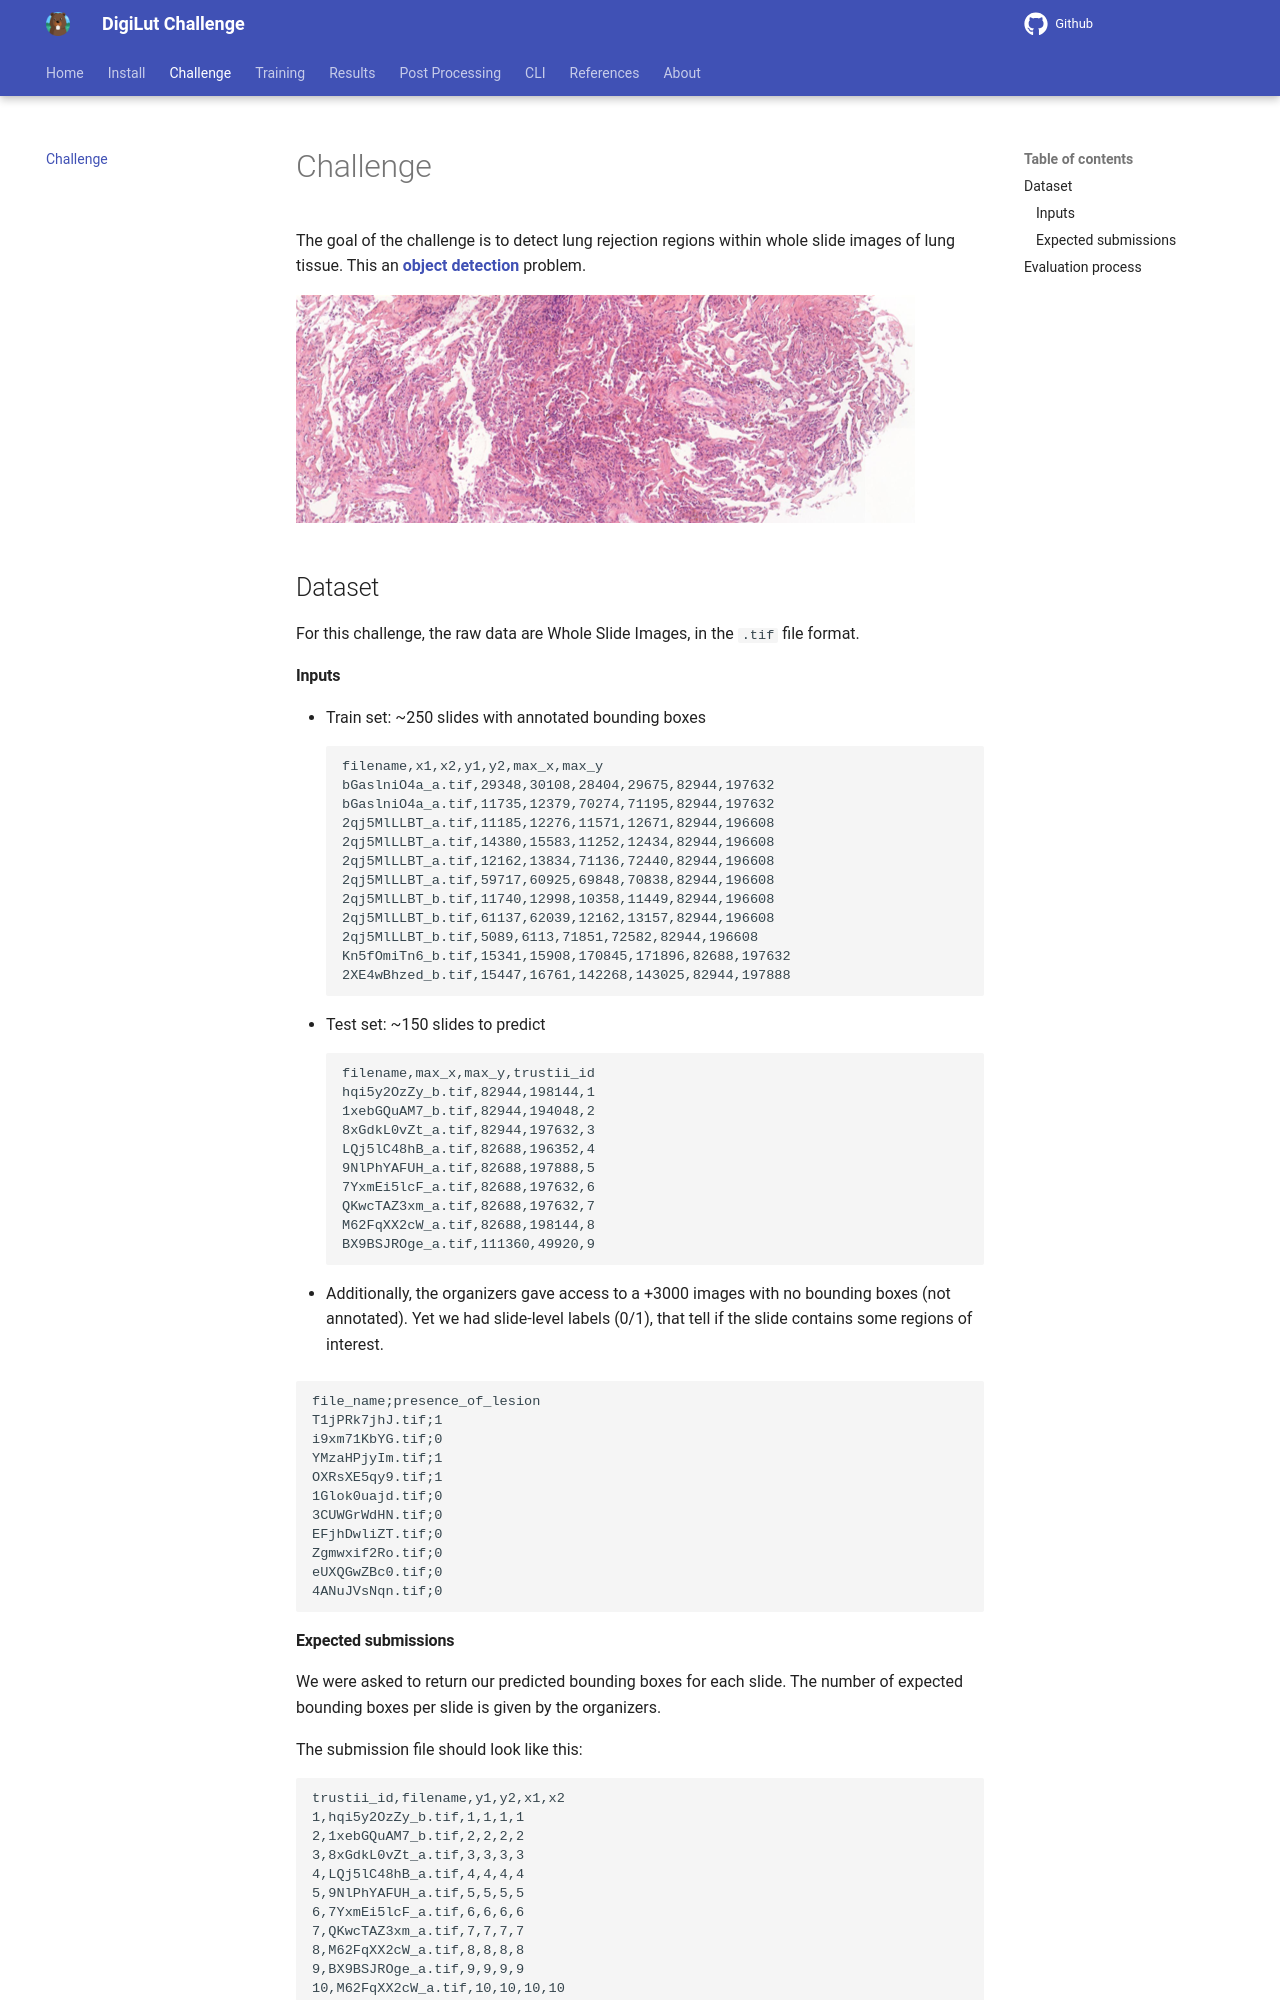

repository: LouisStefanuto/digilut · page: challenge/index.html · generator: mkdocs

# Challenge

The goal of the challenge is to detect lung rejection regions within whole slide images of lung tissue. This an [**object detection**](https://en.wikipedia.org/wiki/Object_detection) problem.

![slide](./assets/slide.png)

## Dataset

For this challenge, the raw data are Whole Slide Images, in the `.tif` file format.

#### Inputs

- Train set: ~250 slides with annotated bounding boxes
```csv
filename,x1,x2,y1,y2,max_x,max_y
bGaslniO4a_a.tif,29348,30108,28404,29675,82944,197632
bGaslniO4a_a.tif,11735,12379,70274,71195,82944,197632
2qj5MlLLBT_a.tif,11185,12276,11571,12671,82944,196608
2qj5MlLLBT_a.tif,14380,15583,11252,12434,82944,196608
2qj5MlLLBT_a.tif,12162,13834,71136,72440,82944,196608
2qj5MlLLBT_a.tif,59717,60925,69848,70838,82944,196608
2qj5MlLLBT_b.tif,11740,12998,10358,11449,82944,196608
2qj5MlLLBT_b.tif,61137,62039,12162,13157,82944,196608
2qj5MlLLBT_b.tif,5089,6113,71851,72582,82944,196608
Kn5fOmiTn6_b.tif,15341,15908,170845,171896,82688,197632
2XE4wBhzed_b.tif,15447,16761,142268,143025,82944,197888
```
- Test set: ~150 slides to predict
```csv
filename,max_x,max_y,trustii_id
hqi5y2OzZy_b.tif,82944,198144,1
1xebGQuAM7_b.tif,82944,194048,2
8xGdkL0vZt_a.tif,82944,197632,3
LQj5lC48hB_a.tif,82688,196352,4
9NlPhYAFUH_a.tif,82688,197888,5
7YxmEi5lcF_a.tif,82688,197632,6
QKwcTAZ3xm_a.tif,82688,197632,7
M62FqXX2cW_a.tif,82688,198144,8
BX9BSJROge_a.tif,111360,49920,9
```

- Additionally, the organizers gave access to a +3000 images with no bounding boxes (not annotated). Yet we had slide-level labels (0/1), that tell if the slide contains some regions of interest.

```csv
file_name;presence_of_lesion
T1jPRk7jhJ.tif;1
i9xm71KbYG.tif;0
YMzaHPjyIm.tif;1
OXRsXE5qy9.tif;1
1Glok0uajd.tif;0
3CUWGrWdHN.tif;0
EFjhDwliZT.tif;0
Zgmwxif2Ro.tif;0
eUXQGwZBc0.tif;0
4ANuJVsNqn.tif;0
```

#### Expected submissions

We were asked to return our predicted bounding boxes for each slide. The number of expected bounding boxes per slide is given by the organizers.

The submission file should look like this:

```csv
trustii_id,filename,y1,y2,x1,x2
1,hqi5y2OzZy_b.tif,1,1,1,1
2,1xebGQuAM7_b.tif,2,2,2,2
3,8xGdkL0vZt_a.tif,3,3,3,3
4,LQj5lC48hB_a.tif,4,4,4,4
5,9NlPhYAFUH_a.tif,5,5,5,5
6,7YxmEi5lcF_a.tif,6,6,6,6
7,QKwcTAZ3xm_a.tif,7,7,7,7
8,M62FqXX2cW_a.tif,8,8,8,8
9,BX9BSJROge_a.tif,9,9,9,9
10,M62FqXX2cW_a.tif,10,10,10,10
11,7kiGhyiFBZ_a.tif,11,11,11,11
12,0Rv3MjnLWH_b.tif,12,12,12,12
13,Y56OlpOxAw_a.tif,13,13,13,13
14,sMNRS3N2Bp_b.tif,14,14,14,14
15,yJrCf0Bme3_a.tif,15,15,15,15
16,w6vcLYRETL_b.tif,16,16,16,16
```
